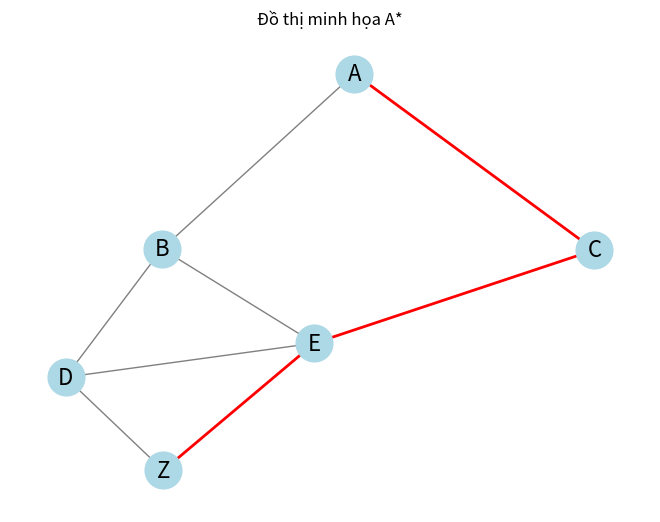

This figure's Python source:
from collections import deque  # Nhập khẩu deque, một cấu trúc dữ liệu hàng đợi hai đầu, nhưng không được sử dụng trực tiếp trong triển khai A* này.
import networkx as nx  # Nhập thư viện networkx để vẽ đồ thị
import matplotlib.pyplot as plt  # Nhập thư viện matplotlib để hiển thị đồ thị

class Graph:
    def __init__(self, adjac_lis):
        # Khởi tạo đối tượng Graph.
        self.adjac_lis = adjac_lis

    def get_neighbors(self, v):
        # Trả về danh sách các hàng xóm của một đỉnh v cùng với trọng số cạnh.
        return self.adjac_lis.get(v, [])

    def h(self, n, h_values):
        # Hàm heuristic (ước lượng) cho đỉnh n.
        return h_values.get(n, float('inf'))

    def a_star_algorithm(self, start, stop, h_values):
        # Triển khai thuật toán tìm kiếm A*.
        open_lst = set([start])  # Tập hợp các đỉnh cần được đánh giá.
        closed_lst = set([])  # Tập hợp các đỉnh đã được đánh giá.

        g_score = {start: 0}  # Chi phí từ đỉnh bắt đầu đến chính nó là 0.
        came_from = {start: start}  # Đỉnh bắt đầu không có đỉnh nào đi trước nó.

        while len(open_lst) > 0:
            n = None
            # Tìm đỉnh n trong open_lst có f_score (g_score + h_score) thấp nhất.
            for v in open_lst:
                if n is None or (g_score.get(v, float('inf')) + self.h(v, h_values)) < \
                               (g_score.get(n, float('inf')) + self.h(n, h_values)):
                    n = v

            if n is None:
                print('Đường đi không tồn tại!')
                return None

            if n == stop:
                # Nếu đỉnh hiện tại n là đỉnh đích, tái tạo và trả về đường đi.
                reconst_path = []
                while came_from[n] != n:  # Đi ngược từ đích về đến đỉnh bắt đầu.
                    reconst_path.append(n)
                    n = came_from[n]
                reconst_path.append(start)  # Thêm đỉnh bắt đầu vào đường đi.
                reconst_path.reverse()  # Đảo ngược đường đi để có thứ tự đúng từ bắt đầu đến đích.
                print(f'Đường đi được tìm thấy: {reconst_path}')
                return reconst_path

            # Duyệt qua tất cả các hàng xóm (m) của đỉnh n.
            for (m, weight) in self.get_neighbors(n):
                if m not in open_lst and m not in closed_lst:
                    open_lst.add(m)  # Thêm m vào open_lst.
                    came_from[m] = n  # Đặt n làm đỉnh liền trước của m.
                    g_score[m] = g_score[n] + weight  # Cập nhật g_score của m.
                else:
                    if g_score.get(m, float('inf')) > g_score[n] + weight:
                        g_score[m] = g_score[n] + weight  # Cập nhật g_score của m.
                        came_from[m] = n  # Cập nhật đỉnh liền trước của m.
                        if m in closed_lst:
                            closed_lst.remove(m)
                            open_lst.add(m)

            open_lst.remove(n)  # Xóa n khỏi open_lst vì nó đã được mở rộng hoàn toàn.
            closed_lst.add(n)  # Thêm n vào closed_lst.

        print('Đường đi không tồn tại!')
        return None

if __name__ == '__main__':
    # Định nghĩa danh sách kề của đồ thị.
    adjac_lis = {
        'A': [('B', 4), ('C', 2)],
        'B': [('A', 4), ('D', 10), ('E', 12)],
        'C': [('A', 2), ('E', 7)],
        'D': [('B', 10), ('E', 6), ('Z', 15)],
        'E': [('B', 12), ('C', 7), ('D', 6), ('Z', 9)],
        'Z': [('D', 15), ('E', 9)]
    }

    # Định nghĩa các giá trị heuristic cho mỗi đỉnh.
    h_values = {
        'A': 1,
        'B': 1,
        'C': 1,
        'D': 1,
        'E': 1,
        'Z': 1
    }

    graph = Graph(adjac_lis)

    # Định nghĩa đỉnh bắt đầu và đỉnh kết thúc.
    start_node = 'A'  # Thay thế bằng đỉnh bắt đầu bạn muốn
    stop_node = 'Z'   # Thay thế bằng đỉnh kết thúc bạn muốn

    # Gọi thuật toán A* để tìm đường đi.
    path = graph.a_star_algorithm(start_node, stop_node, h_values)

    # Vẽ đồ thị bằng thư viện networkx
    G = nx.Graph()  # Đồ thị vô hướng
    for u in graph.adjac_lis:  # Duyệt qua từng đỉnh trong danh sách kề
        for v, weight in graph.get_neighbors(u):  # Duyệt qua từng hàng xóm
            G.add_edge(u, v, weight=weight)  # Thêm cạnh vào đồ thị

    pos = nx.spring_layout(G)  # Bố trí vị trí các đỉnh

    # Vẽ đồ thị
    nx.draw(G, pos, with_labels=True, node_color='lightblue',
            edge_color='gray', node_size=700, font_size=16)

    # Nếu có đường đi, vẽ đường đi
    if path:
        path_edges = [(path[i], path[i + 1]) for i in range(len(path) - 1)]  # Tạo danh sách các cạnh của đường đi
        nx.draw_networkx_edges(G, pos, edgelist=path_edges, edge_color='red', width=2)  # Vẽ đường đi

    plt.title("Đồ thị minh họa A*")  # Đặt tiêu đề cho đồ thị
    plt.show()  # Hiển thị hình vẽ
